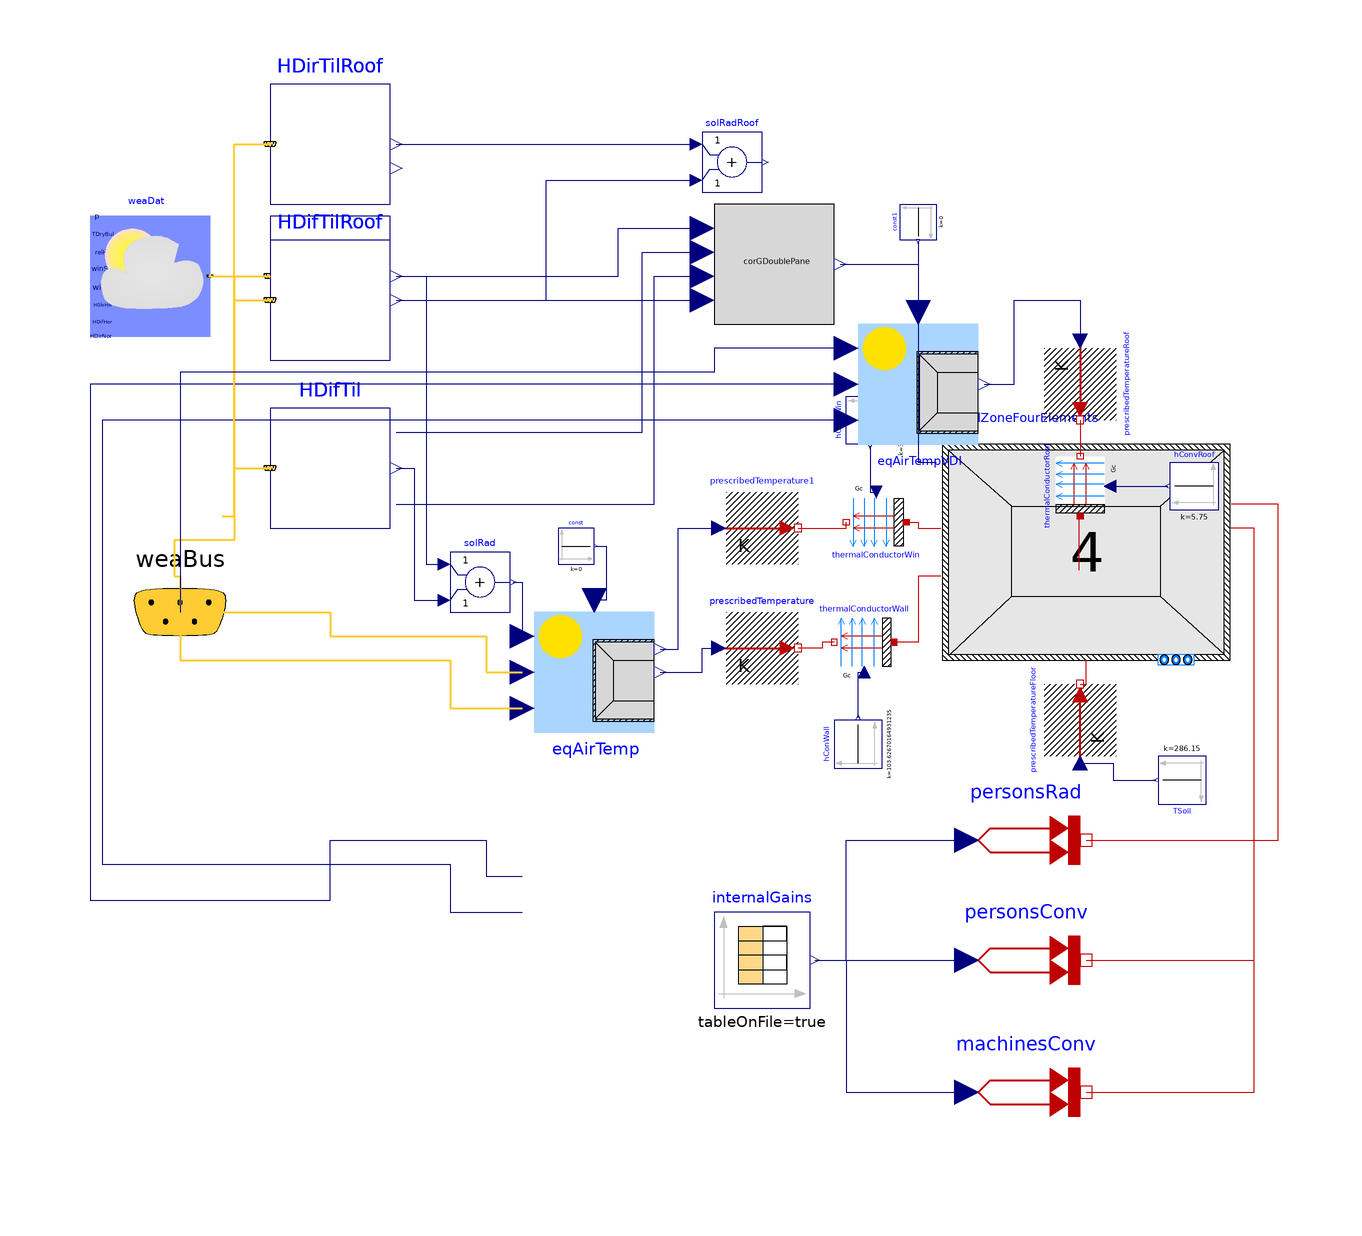

Above is the diagram view of the following Modelica model: its components placed by their Placement annotations and its connect equations drawn as lines.

model python_based_building_Laboratory
  "This is the simulation model of Laboratory within building python_based_building with traceable ID None"

  Buildings.BoundaryConditions.WeatherData.ReaderTMY3 weaDat(
    calTSky=Buildings.BoundaryConditions.Types.SkyTemperatureCalculation.HorizontalRadiation,
    computeWetBulbTemperature=false,
    filNam=Modelica.Utilities.Files.loadResource(
        "modelica://Project_1/DEU_BW_Mannheim_107290_TRY2010_12_Jahr_BBSR.mos"))
    "Weather data reader"
    annotation (Placement(transformation(extent={{-98,52},{-78,72}})));
  Buildings.BoundaryConditions.SolarIrradiation.DiffusePerez HDifTil[4](    each outSkyCon=true,
    each outGroCon=true,
    til={1.5707963267948966, 1.5707963267948966, 1.5707963267948966, 1.5707963267948966},
    azi = {0.0, 1.5707963267948966, -1.5707963267948966, 3.141592653589793})
    "Calculates diffuse solar radiation on titled surface for all directions"
    annotation (Placement(transformation(extent={{-68,20},{-48,40}})));
  Buildings.BoundaryConditions.SolarIrradiation.DirectTiltedSurface HDirTil[4](    til={1.5707963267948966, 1.5707963267948966, 1.5707963267948966, 1.5707963267948966},
    azi={0.0, 1.5707963267948966, -1.5707963267948966, 3.141592653589793})
    "Calculates direct solar radiation on titled surface for all directions"
    annotation (Placement(transformation(extent={{-68,52},{-48,72}})));
  Buildings.ThermalZones.ReducedOrder.SolarGain.CorrectionGDoublePane corGDoublePane(n=4,  UWin=1.893655757682538)
    "Correction factor for solar transmission"
    annotation (Placement(transformation(extent={{6,54},{26,74}})));
  Buildings.ThermalZones.ReducedOrder.RC.FourElements
  thermalZoneFourElements(
    redeclare package Medium = Modelica.Media.Air.DryAirNasa,
    VAir=1.9800000000000002,
    hConExt=2.7,
    hConWin=2.6999999999999993,
    gWin=0.6699999999999999,
    ratioWinConRad=0.03,
    nExt=1,
    RExt={0.006586382663056125},
    CExt={1742462.5746926717},
    hRad=5.0,
    AInt=1.79,
    hConInt=2.2530726256983247,
    nInt=1,
    RInt={0.03204286075452773},
    CInt={243751.65563469747},
    RWin=0.25925433516844276,
    RExtRem=0.43570631414051403,
    AFloor=0.22999999999999995,
    hConFloor=1.7000000000000002,
    nFloor=1,
    RFloor={0.10055925095802155},
    RFloorRem=6.8766664219198255,
    CFloor={18503.331938138166},
    ARoof=0.22999999999999995,
    hConRoof=1.7000000000000002,
    nRoof=1,
    RRoof={0.10342646436688879},
    RRoofRem=8.394127685361175,
    CRoof={84148.50978871711},
    energyDynamics=Modelica.Fluid.Types.Dynamics.FixedInitial,
    extWallRC(thermCapExt(each der_T(fixed=true))),
    intWallRC(thermCapInt(each der_T(fixed=true))),
    floorRC(thermCapExt(each der_T(fixed=true))),
    roofRC(thermCapExt(each der_T(fixed=true))),
    nOrientations=4,
    AWin={0.00466924113612339, 0.686175436525959, 0.686175436525959, 0.00466924113612339},
    ATransparent={0.00466924113612339, 0.686175436525959, 0.686175436525959, 0.00466924113612339},
    AExt={0.014007723408370167, 2.058526309577877, 2.058526309577877, 0.014007723408370167})
    "Thermal zone"
    annotation (Placement(transformation(extent={{44,-2},{92,34}})));
  Buildings.ThermalZones.ReducedOrder.EquivalentAirTemperature.VDI6007WithWindow eqAirTemp(
    n=4,
    wfGro=0.0,
    wfWall={0.003379371143109021, 0.49662062885689096, 0.49662062885689096, 0.003379371143109021},
    wfWin={0.003379371143109022, 0.496620628856891, 0.496620628856891, 0.003379371143109022},
    withLongwave=true,
    aExt=0.5,
    hConWallOut=20.0,
    hRad=5.000000000000001,
    hConWinOut=20.0,
    TGro=286.15) "Computes equivalent air temperature"
    annotation (Placement(transformation(extent={{-24,-14},{-4,6}})));
  Modelica.Blocks.Math.Add solRad[4]
    "Sums up solar radiation of both directions"
    annotation (Placement(transformation(extent={{-38,6},{-28,16}})));
  Modelica.Thermal.HeatTransfer.Sources.PrescribedTemperature prescribedTemperature
    "Prescribed temperature for exterior walls outdoor surface temperature"
    annotation (Placement(transformation(extent={{8,-6},{20,6}})));
  Modelica.Thermal.HeatTransfer.Sources.PrescribedTemperature prescribedTemperature1
    "Prescribed temperature for windows outdoor surface temperature"
    annotation (Placement(transformation(extent={{8,14},{20,26}})));
  Modelica.Thermal.HeatTransfer.Components.Convection thermalConductorWin
    "Outdoor convective heat transfer of windows"
    annotation (Placement(transformation(extent={{38,16},{28,26}})));
  Modelica.Thermal.HeatTransfer.Components.Convection thermalConductorWall
    "Outdoor convective heat transfer of walls"
    annotation (Placement(transformation(extent={{36,6},{26,-4}})));
  Modelica.Blocks.Sources.Constant const[4](each k=0)
    "Sets sunblind signal to zero (open)"
    annotation (Placement(transformation(extent={{-20,14},{-14,20}})));
  Buildings.BoundaryConditions.WeatherData.Bus weaBus "Weather data bus"
    annotation (Placement(
    transformation(extent={{-100,-10},{-66,22}}),iconTransformation(
    extent={{-70,-12},{-50,8}})));
  Modelica.Blocks.Sources.Constant hConWall(k=25.0*4.145068065972494)
    "Outdoor coefficient of heat transfer for walls"
    annotation (Placement(
    transformation(
    extent={{-4,-4},{4,4}},
    rotation=90,
    origin={30,-16})));
  Modelica.Blocks.Sources.Constant hConvWin(k=24.999999999999996*1.381689355324165)
    "Outdoor coefficient of heat transfer for windows"
    annotation (Placement(
    transformation(
    extent={{4,-4},{-4,4}},
    rotation=90,
    origin={32,38})));
  Modelica.Thermal.HeatTransfer.Sources.PrescribedHeatFlow personsRad
    "Radiative heat flow of persons"
    annotation (Placement(transformation(extent={{48,-42},{68,-22}})));
  Modelica.Thermal.HeatTransfer.Sources.PrescribedHeatFlow personsConv
    "Convective heat flow of persons"
    annotation (Placement(transformation(extent={{48,-62},{68,-42}})));
  Modelica.Thermal.HeatTransfer.Sources.PrescribedHeatFlow machinesConv
    "Convective heat flow of machines"
    annotation (Placement(transformation(extent={{48,-84},{68,-64}})));
  Modelica.Blocks.Sources.CombiTimeTable internalGains(
    tableOnFile=true,
    extrapolation=Modelica.Blocks.Types.Extrapolation.Periodic,
    tableName="Internals",
    fileName=Modelica.Utilities.Files.loadResource(
      "modelica://Project_1/python_based_building/python_based_building_Models/InternalGains_python_based_buildingLaboratory.txt"),
    columns={2,3,4})
    "Table with profiles for persons (radiative and convective) and machines (convective)"
    annotation (Placement(transformation(extent={{6,-60},{22,-44}})));
  Modelica.Thermal.HeatTransfer.Sources.PrescribedTemperature prescribedTemperatureFloor
    "Prescribed temperature for floor plate outdoor surface temperature"
    annotation (Placement(transformation(
    extent={{-6,-6},{6,6}},
    rotation=90,
    origin={67,-12})));
  Modelica.Blocks.Sources.Constant TSoil(k=286.15)
    "Outdoor surface temperature for floor plate"
    annotation (
    Placement(transformation(
    extent={{-4,-4},{4,4}},
    rotation=180,
    origin={84,-22})));

  Buildings.ThermalZones.ReducedOrder.EquivalentAirTemperature.VDI6007 eqAirTempVDI(
    aExt=0.5,
    wfGro=0,
    hConWallOut=20.000000000000007,
    hRad=5.0,
    n=1,
    wfWall={1.0},
    wfWin={0},
    TGro=285.15) "Computes equivalent air temperature for roof"
    annotation (Placement(transformation(extent={{30,34},{50,54}})));
  Modelica.Thermal.HeatTransfer.Sources.PrescribedTemperature prescribedTemperatureRoof
    "Prescribed temperature for roof outdoor surface temperature"
    annotation (Placement(transformation(extent={{-6,-6},{6,6}},rotation=-90,
    origin={67,44})));
  Modelica.Thermal.HeatTransfer.Components.Convection thermalConductorRoof
    "Outdoor convective heat transfer of roof"
    annotation (Placement(transformation(extent={{5,-5},{-5,5}},rotation=-90,
    origin={67,27})));
  Modelica.Blocks.Sources.Constant hConvRoof(k=5.75)
    "Outdoor coefficient of heat transfer for roof"
    annotation (Placement(transformation(extent={{4,-4},{-4,4}},rotation=0,
    origin={86,27})));
  Modelica.Blocks.Sources.Constant const1[1](each k=0)
    "Sets sunblind signal to zero (open)" annotation (Placement(transformation(
        extent={{3,-3},{-3,3}},
        rotation=90,
        origin={40,71})));
  Modelica.Blocks.Math.Add solRadRoof[1]
    "Sums up solar radiation of both directions"
    annotation (Placement(transformation(extent={{4,76},{14,86}})));
  Buildings.BoundaryConditions.SolarIrradiation.DirectTiltedSurface HDirTilRoof[1](    til={0.0},
    azi={0.0})
    "Calculates direct solar radiation on titled surface for both directions"
    annotation (Placement(transformation(extent={{-68,74},{-48,94}})));
  Buildings.BoundaryConditions.SolarIrradiation.DiffusePerez HDifTilRoof[1](    til={0.0},
    azi={0.0})
    "Calculates diffuse solar radiation on titled surface for both directions"
    annotation (Placement(transformation(extent={{-68,48},{-48,68}})));

equation
  connect(eqAirTemp.TEqAirWin, prescribedTemperature1.T)
    annotation (Line(
    points={{-3,-0.2},{0,-0.2},{0,20},{6.8,20}},   color={0,0,127}));
  connect(eqAirTemp.TEqAir, prescribedTemperature.T)
    annotation (Line(points={{-3,-4},{4,-4},{4,0},{6.8,0}},
    color={0,0,127}));
  connect(weaDat.weaBus, weaBus)
    annotation (Line(
    points={{-78,62},{-74,62},{-74,18},{-84,18},{-84,12},{-83,12},{-83,6}},
    color={255,204,51},
    thickness=0.5), Text(
    string="%second",
    index=1,
    extent={{6,3},{6,3}}));
  connect(weaBus.TDryBul, eqAirTemp.TDryBul)
    annotation (Line(
    points={{-83,6},{-83,-2},{-38,-2},{-38,-10},{-26,-10}},
    color={255,204,51},
    thickness=0.5), Text(
    string="%first",
    index=-1,
    extent={{-6,3},{-6,3}}));
  connect(internalGains.y[1], personsRad.Q_flow)
    annotation (Line(points={{22.8,
    -52},{28,-52},{28,-32},{48,-32}}, color={0,0,127}));
  connect(internalGains.y[2], personsConv.Q_flow)
    annotation (Line(points={{22.8,-52},{36,-52},{48,-52}}, color={0,0,127}));
  connect(internalGains.y[3], machinesConv.Q_flow)
    annotation (Line(points={{22.8,
    -52},{28,-52},{28,-74},{48,-74}}, color={0,0,127}));
  connect(const.y, eqAirTemp.sunblind)
    annotation (Line(points={{-13.7,17},{-12,17},{-12,8},{-14,8},{-14,8}},
    color={0,0,127}));
  connect(HDifTil.HSkyDifTil, corGDoublePane.HSkyDifTil)
    annotation (Line(
    points={{-47,36},{-28,36},{-6,36},{-6,66},{4,66}}, color={0,0,127}));
  connect(HDirTil.H, corGDoublePane.HDirTil)
    annotation (Line(points={{-47,62},{-10,62},{-10,70},{4,70}},
    color={0,0,127}));
  connect(HDirTil.H,solRad. u1)
    annotation (Line(points={{-47,62},{-42,62},{-42,
    14},{-39,14}}, color={0,0,127}));
  connect(HDirTil.inc, corGDoublePane.inc)
    annotation (Line(points={{-47,58},{4,58},{4,58}}, color={0,0,127}));
  connect(HDifTil.H,solRad. u2)
    annotation (Line(points={{-47,30},{-44,30},{-44,
    8},{-39,8}}, color={0,0,127}));
  connect(HDifTil.HGroDifTil, corGDoublePane.HGroDifTil)
    annotation (Line(
    points={{-47,24},{-4,24},{-4,62},{4,62}}, color={0,0,127}));
  connect(solRad.y, eqAirTemp.HSol)
    annotation (Line(points={{-27.5,11},{-26,11},{-26,2},{-26,2}},
    color={0,0,127}));
    connect(weaDat.weaBus, HDifTil[1].weaBus)
    annotation (Line(
    points={{-78,62},{-74,62},{-74,30},{-68,30}},
    color={255,204,51},
    thickness=0.5));
    connect(weaDat.weaBus, HDirTil[1].weaBus)
    annotation (Line(
    points={{-78,62},{-73,62},{-68,62}},
    color={255,204,51},
    thickness=0.5));
    connect(weaDat.weaBus, HDifTil[2].weaBus)
    annotation (Line(
    points={{-78,62},{-74,62},{-74,30},{-68,30}},
    color={255,204,51},
    thickness=0.5));
    connect(weaDat.weaBus, HDirTil[2].weaBus)
    annotation (Line(
    points={{-78,62},{-73,62},{-68,62}},
    color={255,204,51},
    thickness=0.5));
    connect(weaDat.weaBus, HDifTil[3].weaBus)
    annotation (Line(
    points={{-78,62},{-74,62},{-74,30},{-68,30}},
    color={255,204,51},
    thickness=0.5));
    connect(weaDat.weaBus, HDirTil[3].weaBus)
    annotation (Line(
    points={{-78,62},{-73,62},{-68,62}},
    color={255,204,51},
    thickness=0.5));
    connect(weaDat.weaBus, HDifTil[4].weaBus)
    annotation (Line(
    points={{-78,62},{-74,62},{-74,30},{-68,30}},
    color={255,204,51},
    thickness=0.5));
    connect(weaDat.weaBus, HDirTil[4].weaBus)
    annotation (Line(
    points={{-78,62},{-73,62},{-68,62}},
    color={255,204,51},
    thickness=0.5));
  connect(personsRad.port, thermalZoneFourElements.intGainsRad)
    annotation (Line(
    points={{68,-32},{84,-32},{100,-32},{100,24},{92.2,24}},
    color={191,0,0}));
  connect(thermalConductorWin.solid, thermalZoneFourElements.window)
    annotation (
     Line(points={{38,21},{40,21},{40,20},{43.8,20}}, color={191,0,0}));
  connect(prescribedTemperature1.port, thermalConductorWin.fluid)
    annotation (Line(points={{20,20},{28,20},{28,21}}, color={191,0,0}));
  connect(thermalZoneFourElements.extWall, thermalConductorWall.solid)
    annotation (Line(points={{43.8,12},{40,12},{40,1},{36,1}},
    color={191,0,0}));
  connect(thermalConductorWall.fluid, prescribedTemperature.port)
    annotation (Line(points={{26,1},{24,1},{24,0},{20,0}}, color={191,0,0}));
  connect(hConWall.y, thermalConductorWall.Gc)
    annotation (Line(points={{30,-11.6},{30,-4},{31,-4}}, color={0,0,127}));
  connect(hConvWin.y, thermalConductorWin.Gc)
    annotation (Line(points={{32,33.6},{32,26},{33,26}}, color={0,0,127}));
  connect(weaBus.TBlaSky, eqAirTemp.TBlaSky)
    annotation (Line(
    points={{-83,6},{-58,6},{-58,2},{-32,2},{-32,-4},{-26,-4}},
    color={255,204,51},
    thickness=0.5), Text(
    string="%first",
    index=-1,
    extent={{-6,3},{-6,3}}));
  connect(machinesConv.port, thermalZoneFourElements.intGainsConv)
    annotation (
    Line(points={{68,-74},{82,-74},{96,-74},{96,20},{92,20}}, color={191,
    0,0}));
  connect(personsConv.port, thermalZoneFourElements.intGainsConv)
    annotation (
    Line(points={{68,-52},{96,-52},{96,20},{92,20}}, color={191,0,0}));
  connect(corGDoublePane.solarRadWinTrans, thermalZoneFourElements.solRad)
    annotation (Line(points={{27,64},{34,64},{40,64},{40,31},{43,31}}, color={0,
    0,127}));
  connect(prescribedTemperatureFloor.port, thermalZoneFourElements.floor)
    annotation (Line(points={{67,-6},{68,-6},{68,-2}}, color={191,0,0}));
  connect(prescribedTemperatureFloor.T, TSoil.y) annotation (Line(points={{67,-19.2},
          {72.5,-19.2},{72.5,-22},{79.6,-22}}, color={0,0,127}));
  connect(prescribedTemperatureRoof.port, thermalConductorRoof.fluid)
    annotation (Line(points={{67,38},{67,38},{67,32}}, color={191,0,0}));
  connect(thermalConductorRoof.solid, thermalZoneFourElements.roof)
    annotation (Line(points={{67,22},{66.8,22},{66.8,13}}, color={191,0,0}));
  connect(thermalConductorRoof.Gc, hConvRoof.y)
    annotation (Line(points={{72,27},{78,27},{81.6,27}},color={0,0,127}));
  connect(eqAirTempVDI.TDryBul, eqAirTemp.TDryBul)
    annotation (Line(points={{28,38},{-96,38},{-96,-36},{-38,-36},{-38,-44},{
          -26,-44}},
    color={0,0,127}));
  connect(eqAirTempVDI.TBlaSky, eqAirTemp.TBlaSky)
    annotation (Line(points={{28,44},{-34,44},{-98,44},{-98,-42},{-58,-42},{-58,
          -32},{-32,-32},{-32,-38},{-26,-38}},
    color={0,0,127}));
  connect(const1.y, eqAirTempVDI.sunblind)
    annotation (Line(points={{40,67.7},{40,56}}, color={0,0,127}));
  connect(eqAirTempVDI.TEqAir, prescribedTemperatureRoof.T) annotation (Line(
        points={{51,44},{56,44},{56,58},{67,58},{67,51.2}}, color={0,0,127}));
  connect(weaDat.weaBus, HDifTilRoof[1].weaBus) annotation (Line(
      points={{-76,22},{-74,22},{-74,58},{-68,58}},
      color={255,204,51},
      thickness=0.5));
  connect(weaDat.weaBus, HDirTilRoof[1].weaBus) annotation (Line(
      points={{-76,22},{-74,22},{-74,84},{-68,84}},
      color={255,204,51},
      thickness=0.5));
  connect(HDirTilRoof.H, solRadRoof.u1)
    annotation (Line(points={{-47,84},{-22,84},{3,84}}, color={0,0,127}));
  connect(HDifTilRoof.H, solRadRoof.u2) annotation (Line(points={{-47,58},{-22,
          58},{-22,78},{3,78}}, color={0,0,127}));
  connect(eqAirTempVDI.HSol, solRadRoof.y) annotation (Line(points={{28,50},
          {6,50},{6,46},{-83,46},{-83,6}}, color={0,0,127}), Text(
      string="%second",
      index=1,
      extent={{6,3},{6,3}}));
  annotation (experiment(
  StartTime=0,
  StopTime=31536000,
  Interval=3600,
  __Dymola_Algorithm="Cvode"),
  __Dymola_experimentSetupOutput(equidistant=true,
  events=false));
end python_based_building_Laboratory;